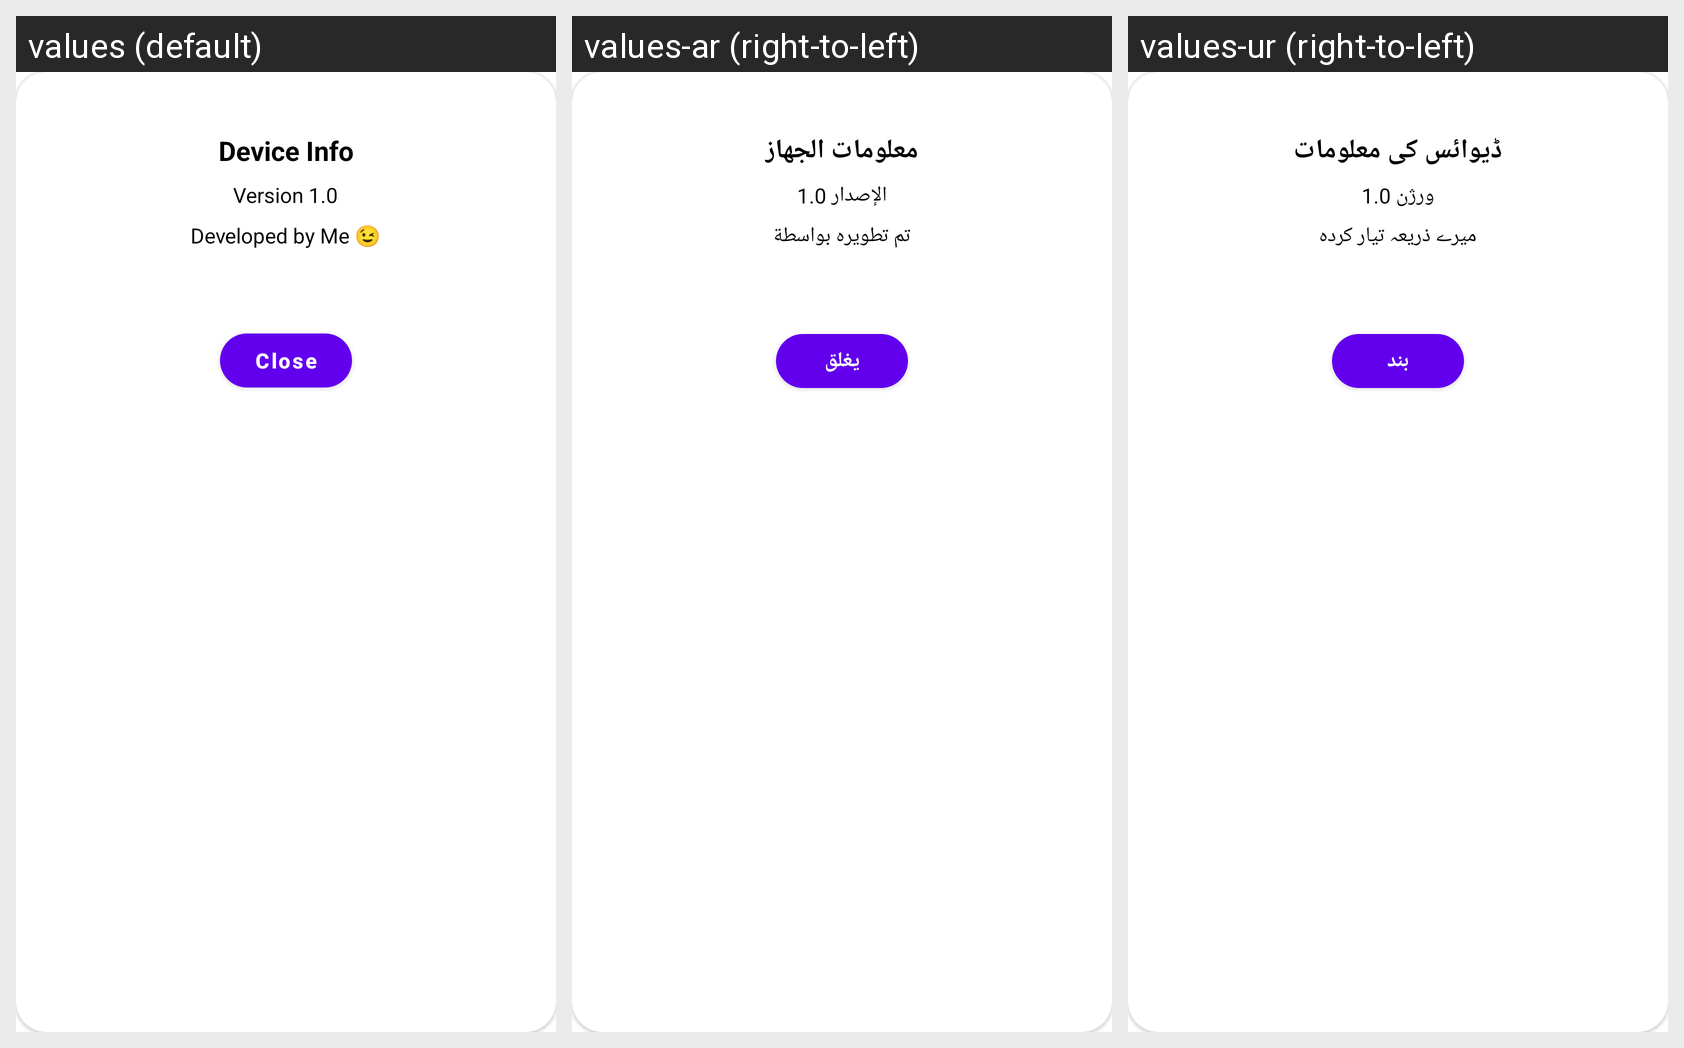

This grid shows one Android layout under several languages. Give, for every string resource on the screen, its name, the default text and each shown locale's text.
Android screen res/layout/dialog_about.xml rendered under 3 locales, left to right: values (default), values-ar (right-to-left), values-ur (right-to-left). Device: Nexus 5 (rendered at 1080×1920; each locale shown at half size, 540×960, under a caption strip naming it); theme Theme.DeviceInfo.
Strings drawn on this screen, with the default value and each locale's value (text and hints the layout hard-codes, and strings that could not be matched under every locale, appear in the picture but are not listed):

about_dialog_title
  values: Device Info
  values-ar: معلومات الجهاز
  values-ur: ڈیوائس کی معلومات

about_dialog_version
  values: Version 1.0
  values-ar: الإصدار 1.0
  values-ur: ورژن 1.0

about_dialog_developer
  values: Developed by Me 😉
  values-ar: تم تطويره بواسطة
  values-ur: میرے ذریعہ تیار کردہ

about_dialog_button
  values: Close
  values-ar: يغلق
  values-ur: بند
